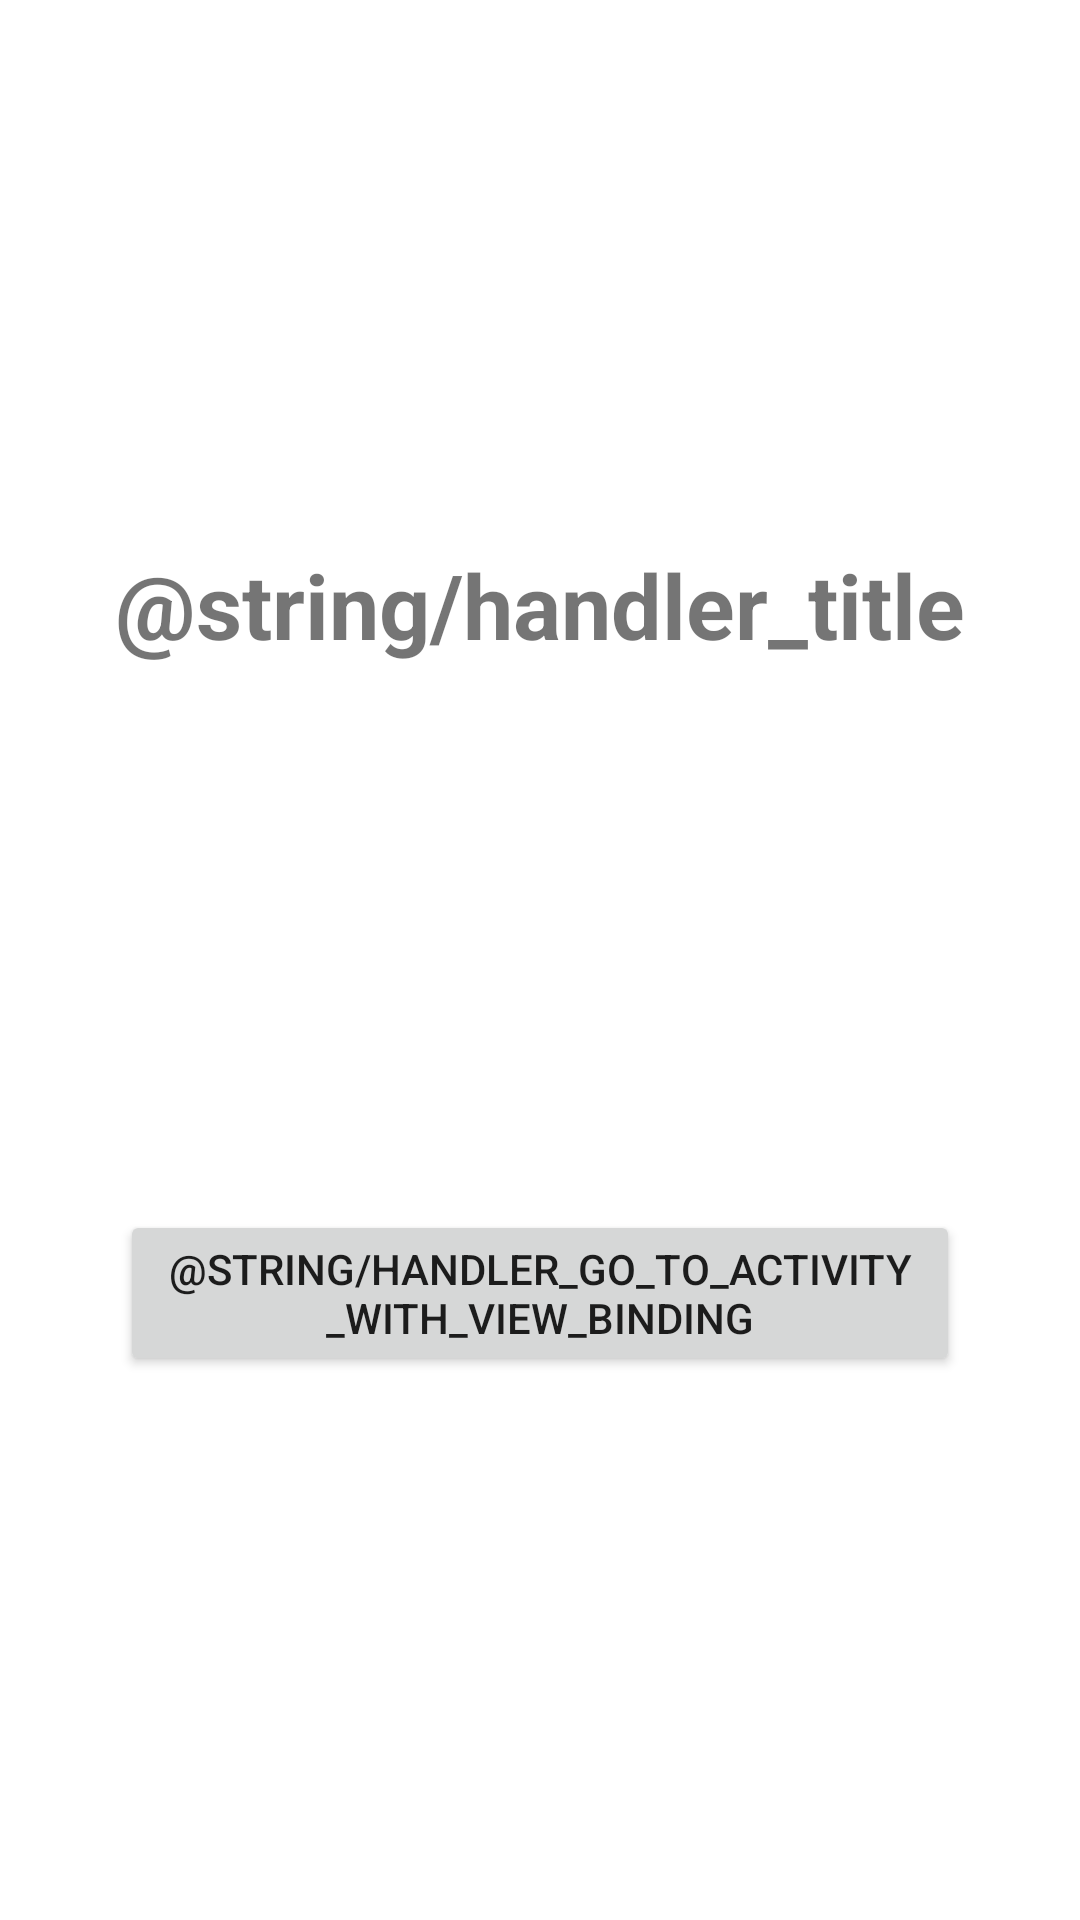

Layout XML and referenced resources for this Android screen:
<!-- AndroidManifest.xml: application theme Theme.ViewBindingUse -->
<!-- res/layout/activity_handler.xml -->
<?xml version="1.0" encoding="utf-8"?>
<androidx.constraintlayout.widget.ConstraintLayout xmlns:android="http://schemas.android.com/apk/res/android"
    xmlns:app="http://schemas.android.com/apk/res-auto"
    xmlns:tools="http://schemas.android.com/tools"
    android:layout_width="match_parent"
    android:layout_height="match_parent"
    tools:context=".HandlerActivity">

    <TextView
        android:id="@+id/textView_initView_title"
        android:layout_width="0dp"
        android:layout_height="wrap_content"
        android:gravity="center"
        android:text="@string/handler_title"
        android:textSize="30sp"
        android:textStyle="bold"
        app:layout_constraintBottom_toTopOf="@id/button_handler_inActivity"
        app:layout_constraintEnd_toEndOf="parent"
        app:layout_constraintStart_toStartOf="parent"
        app:layout_constraintTop_toTopOf="parent" />

    <Button
        android:id="@+id/button_handler_inActivity"
        android:layout_width="0dp"
        android:layout_height="wrap_content"
        android:gravity="center"
        android:layout_marginHorizontal="40dp"
        android:text="@string/handler_go_to_activity_with_view_binding"
        app:layout_constraintBottom_toBottomOf="parent"
        app:layout_constraintEnd_toEndOf="parent"
        app:layout_constraintStart_toStartOf="parent"
        app:layout_constraintTop_toBottomOf="@id/textView_initView_title" />

</androidx.constraintlayout.widget.ConstraintLayout>
<!-- resources referenced by this layout -->
<resources>
  <style name="Theme.ViewBindingUse" parent="Theme.MaterialComponents.DayNight.DarkActionBar">
          
          <item name="colorPrimary">@color/purple_500</item>
          <item name="colorPrimaryVariant">@color/purple_700</item>
          <item name="colorOnPrimary">@color/white</item>
          
          <item name="colorSecondary">@color/teal_200</item>
          <item name="colorSecondaryVariant">@color/teal_700</item>
          <item name="colorOnSecondary">@color/black</item>
          
          <item name="android:statusBarColor" tools:targetApi="l">?attr/colorPrimaryVariant</item>
          
      </style>
  <!-- not gathered from this repository: default colours our renderer supplied (Android Studio template values) -->
  <color name="purple_500">#FF6200EE</color>
  <color name="purple_700">#FF3700B3</color>
  <color name="teal_200">#FF03DAC5</color>
  <color name="teal_700">#FF018786</color>
  <color name="black">#FF000000</color>
  <color name="white">#FFFFFFFF</color>
</resources>
